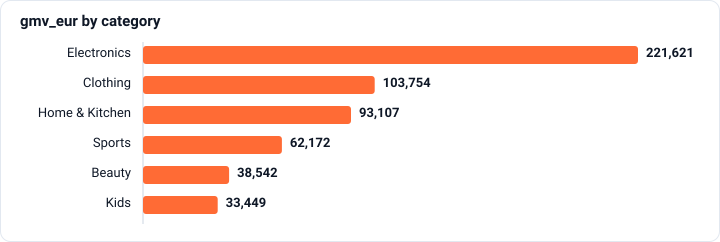

Values plotted in this chart, from the file beside it:
category, orders, gmv_eur, aov_eur, share_pct
Electronics, 2062, 221621, 107.5, 40.1
Clothing, 1772, 103754, 58.55, 18.8
Home & Kitchen, 2072, 93107, 44.94, 16.8
Sports, 1015, 62172, 61.25, 11.2
Beauty, 1288, 38542, 29.92, 7
Kids, 862, 33449, 38.8, 6.1
